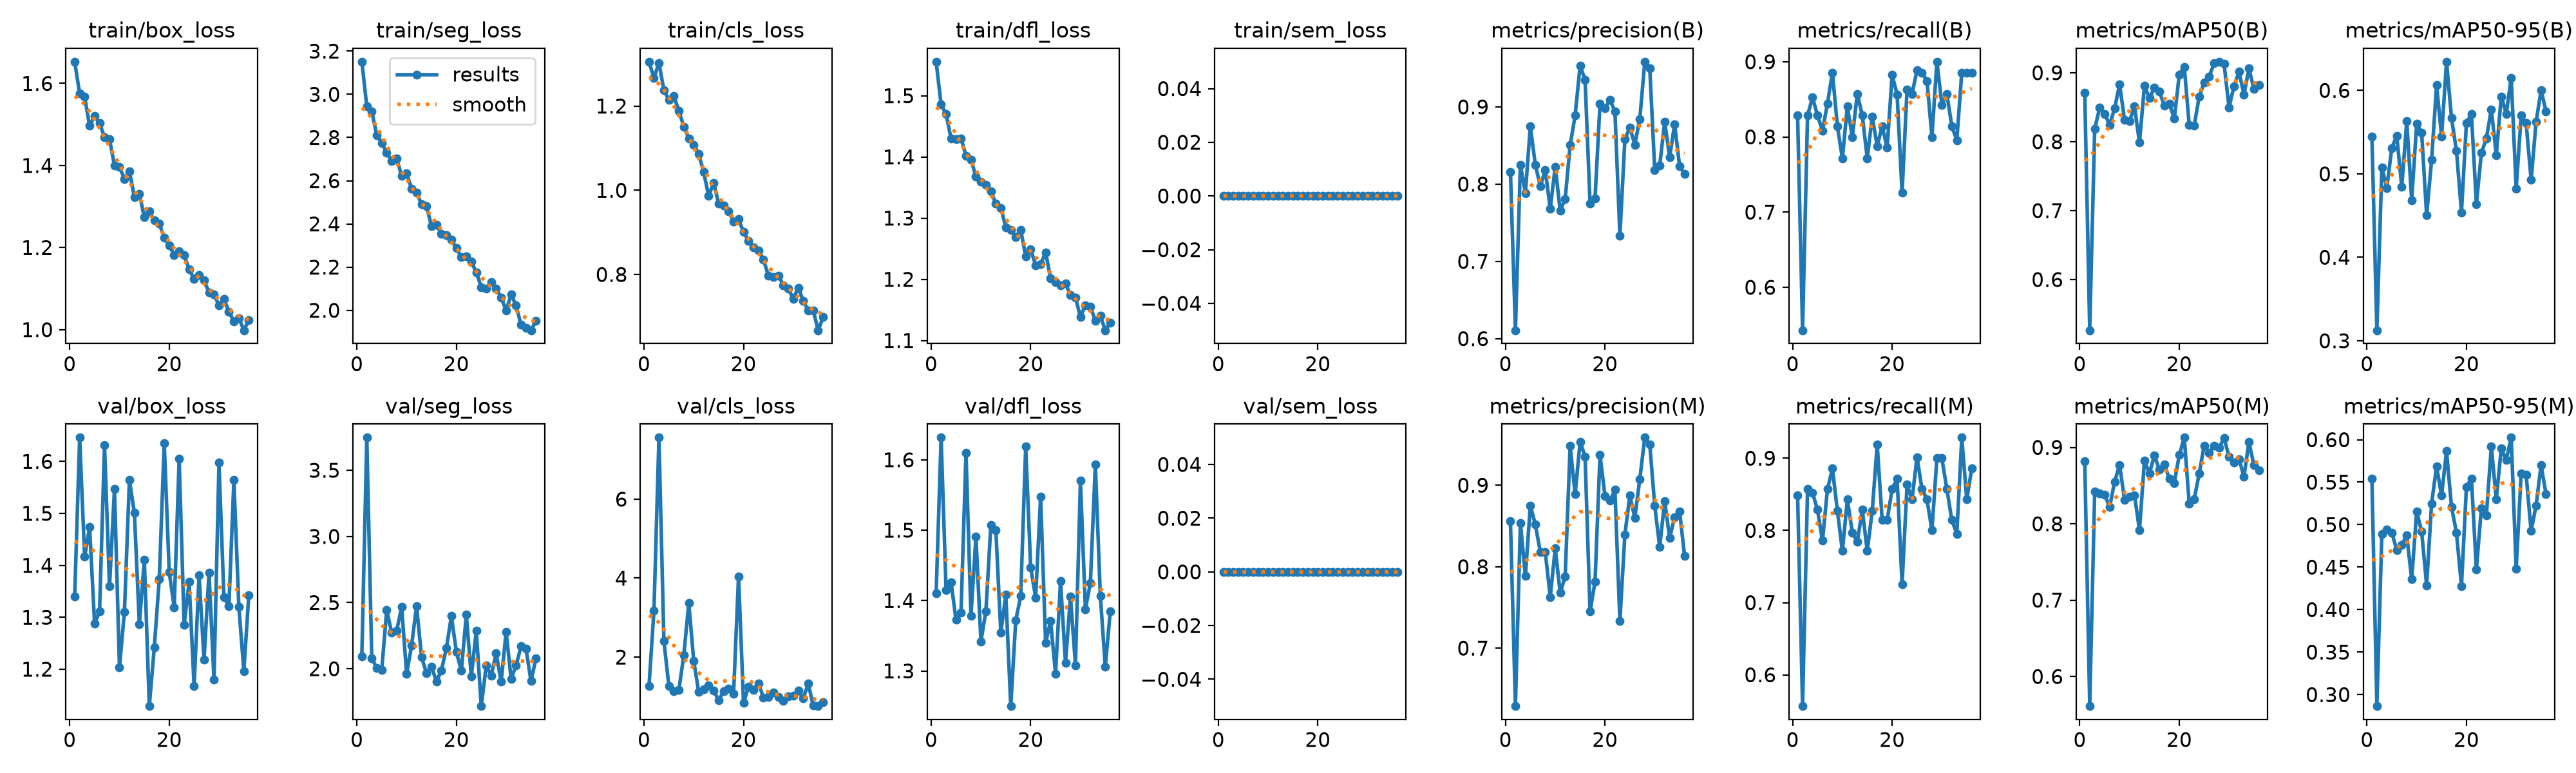

Source data for this figure (header and first rows):
epoch, time, train/box_loss, train/seg_loss, train/cls_loss, train/dfl_loss, train/sem_loss, metrics/precision(B), metrics/recall(B), metrics/mAP50(B), metrics/mAP50-95(B), metrics/precision(M), metrics/recall(M), metrics/mAP50(M), metrics/mAP50-95(M), val/box_loss, val/seg_loss, val/cls_loss, val/dfl_loss, val/sem_loss, lr/pg0, lr/pg1, lr/pg2
1, 34.33, 1.653, 3.151, 1.305, 1.556, 0, 0.816, 0.8286, 0.8712, 0.5448, 0.8559, 0.8486, 0.8821, 0.5545, 1.34, 2.095, 1.263, 1.41, 0, 0.0006561, 0.0006561, 0.0006561
2, 70.22, 1.575, 2.945, 1.267, 1.485, 0, 0.6108, 0.5429, 0.5264, 0.3125, 0.6288, 0.5566, 0.5613, 0.2864, 1.646, 3.747, 3.174, 1.632, 0, 0.00131, 0.00131, 0.00131
3, 106.2, 1.568, 2.921, 1.302, 1.47, 0, 0.8251, 0.8286, 0.8185, 0.5074, 0.8536, 0.8571, 0.8426, 0.4893, 1.416, 2.077, 7.56, 1.415, 0, 0.00195, 0.00195, 0.00195
4, 142.3, 1.497, 2.811, 1.238, 1.43, 0, 0.7885, 0.8524, 0.8491, 0.4832, 0.7885, 0.8524, 0.8394, 0.4944, 1.473, 2.007, 2.406, 1.426, 0, 0.001941, 0.001941, 0.001941
5, 177.3, 1.52, 2.775, 1.215, 1.429, 0, 0.8751, 0.8286, 0.84, 0.5311, 0.8751, 0.8286, 0.8382, 0.4907, 1.288, 1.992, 1.263, 1.372, 0, 0.001921, 0.001921, 0.001921
6, 212.6, 1.503, 2.73, 1.224, 1.43, 0, 0.825, 0.8083, 0.8245, 0.5456, 0.8517, 0.7857, 0.8217, 0.4699, 1.311, 2.442, 1.137, 1.382, 0, 0.001901, 0.001901, 0.001901
7, 248.5, 1.469, 2.692, 1.189, 1.402, 0, 0.7976, 0.8444, 0.8481, 0.4841, 0.8182, 0.8571, 0.855, 0.4764, 1.631, 2.272, 1.165, 1.61, 0, 0.001881, 0.001881, 0.001881
8, 283.9, 1.464, 2.703, 1.151, 1.396, 0, 0.8178, 0.8857, 0.8831, 0.563, 0.8178, 0.8857, 0.8769, 0.4872, 1.359, 2.286, 2.048, 1.378, 0, 0.001861, 0.001861, 0.001861
9, 317.4, 1.4, 2.622, 1.123, 1.368, 0, 0.7682, 0.8143, 0.8315, 0.4685, 0.7629, 0.8273, 0.8316, 0.4357, 1.548, 2.468, 3.369, 1.491, 0, 0.001842, 0.001842, 0.001842
10, 351.4, 1.396, 2.634, 1.108, 1.36, 0, 0.8225, 0.7714, 0.8299, 0.5604, 0.8225, 0.7714, 0.8355, 0.5157, 1.203, 1.962, 1.896, 1.342, 0, 0.001822, 0.001822, 0.001822
11, 384.4, 1.368, 2.563, 1.086, 1.355, 0, 0.7658, 0.8406, 0.8513, 0.5494, 0.7678, 0.8429, 0.8375, 0.4916, 1.311, 2.174, 1.114, 1.385, 0, 0.001802, 0.001802, 0.001802
12, 417.9, 1.386, 2.545, 1.043, 1.344, 0, 0.7809, 0.8, 0.7987, 0.4504, 0.7881, 0.7971, 0.7915, 0.4286, 1.564, 2.475, 1.183, 1.507, 0, 0.001782, 0.001782, 0.001782
13, 450.9, 1.323, 2.491, 0.9862, 1.324, 0, 0.8504, 0.8571, 0.8813, 0.5165, 0.9482, 0.7843, 0.8825, 0.5249, 1.501, 2.089, 1.288, 1.5, 0, 0.001762, 0.001762, 0.001762
14, 476, 1.331, 2.483, 1.018, 1.317, 0, 0.8888, 0.8286, 0.863, 0.6063, 0.8888, 0.8286, 0.866, 0.5685, 1.287, 1.966, 1.151, 1.354, 0, 0.001743, 0.001743, 0.001743
15, 500.7, 1.274, 2.389, 0.9683, 1.285, 0, 0.9532, 0.7714, 0.8784, 0.545, 0.9532, 0.7714, 0.8896, 0.5343, 1.411, 2.014, 0.9071, 1.408, 0, 0.001723, 0.001723, 0.001723
16, 525.3, 1.288, 2.395, 0.9633, 1.281, 0, 0.9354, 0.8269, 0.8726, 0.6343, 0.9354, 0.8269, 0.8706, 0.5865, 1.129, 1.905, 1.136, 1.25, 0, 0.001703, 0.001703, 0.001703
17, 550.2, 1.267, 2.353, 0.9496, 1.269, 0, 0.7751, 0.7878, 0.8524, 0.567, 0.7451, 0.9188, 0.8776, 0.521, 1.242, 1.988, 1.199, 1.372, 0, 0.001683, 0.001683, 0.001683
18, 574.8, 1.258, 2.349, 0.9263, 1.281, 0, 0.7813, 0.8143, 0.855, 0.5273, 0.7813, 0.8143, 0.8593, 0.4902, 1.373, 2.156, 1.079, 1.406, 0, 0.001663, 0.001663, 0.001663
19, 599.7, 1.224, 2.328, 0.9311, 1.238, 0, 0.9039, 0.7857, 0.8332, 0.4539, 0.9371, 0.8143, 0.8536, 0.4275, 1.636, 2.398, 4.043, 1.619, 0, 0.001644, 0.001644, 0.001644
20, 624.6, 1.205, 2.287, 0.9012, 1.249, 0, 0.8982, 0.8824, 0.8972, 0.5608, 0.887, 0.8571, 0.89, 0.5446, 1.388, 2.128, 0.8385, 1.447, 0, 0.001624, 0.001624, 0.001624
21, 649.5, 1.182, 2.247, 0.8797, 1.223, 0, 0.909, 0.8565, 0.9088, 0.5718, 0.8809, 0.8714, 0.9128, 0.5543, 1.319, 1.985, 1.251, 1.404, 0, 0.001604, 0.001604, 0.001604
22, 674.5, 1.191, 2.249, 0.8644, 1.225, 0, 0.8943, 0.7256, 0.8243, 0.4637, 0.8943, 0.7256, 0.8263, 0.4473, 1.605, 2.409, 1.174, 1.548, 0, 0.001584, 0.001584, 0.001584
23, 699.5, 1.181, 2.225, 0.8567, 1.244, 0, 0.7331, 0.8634, 0.8234, 0.5251, 0.7331, 0.8634, 0.8323, 0.5191, 1.285, 1.94, 1.34, 1.34, 0, 0.001564, 0.001564, 0.001564
24, 724.2, 1.148, 2.177, 0.8353, 1.202, 0, 0.858, 0.8571, 0.8653, 0.5421, 0.8393, 0.8429, 0.8655, 0.5106, 1.368, 2.288, 0.9738, 1.371, 0, 0.001545, 0.001545, 0.001545
25, 754, 1.123, 2.108, 0.7976, 1.195, 0, 0.8736, 0.8887, 0.8858, 0.5774, 0.8875, 0.9015, 0.9024, 0.5918, 1.167, 1.718, 0.9843, 1.296, 0, 0.001525, 0.001525, 0.001525
26, 787.4, 1.132, 2.102, 0.7945, 1.19, 0, 0.8511, 0.8857, 0.8943, 0.5225, 0.8599, 0.8571, 0.8931, 0.5298, 1.381, 2.023, 1.098, 1.427, 0, 0.001505, 0.001505, 0.001505
27, 821.1, 1.12, 2.129, 0.7979, 1.193, 0, 0.8844, 0.8746, 0.9135, 0.5928, 0.9077, 0.843, 0.902, 0.5896, 1.218, 1.948, 0.9932, 1.312, 0, 0.001485, 0.001485, 0.001485
28, 854.9, 1.091, 2.1, 0.7747, 1.174, 0, 0.9585, 0.8, 0.916, 0.572, 0.9585, 0.8, 0.8993, 0.5762, 1.386, 2.118, 0.8845, 1.406, 0, 0.001465, 0.001465, 0.001465
29, 888.1, 1.086, 2.06, 0.7672, 1.17, 0, 0.9503, 0.9, 0.9127, 0.6152, 0.9503, 0.9, 0.9122, 0.6024, 1.18, 1.901, 1.005, 1.308, 0, 0.001446, 0.001446, 0.001446
30, 916.6, 1.059, 1.998, 0.7423, 1.139, 0, 0.8185, 0.8429, 0.8498, 0.482, 0.8748, 0.9, 0.8881, 0.4479, 1.598, 2.28, 1.021, 1.57, 0, 0.001426, 0.001426, 0.001426
31, 941.5, 1.074, 2.074, 0.7687, 1.158, 0, 0.824, 0.8571, 0.8805, 0.5699, 0.824, 0.8571, 0.8805, 0.5603, 1.338, 1.924, 1.146, 1.388, 0, 0.001406, 0.001406, 0.001406
32, 971.2, 1.044, 2.022, 0.7373, 1.155, 0, 0.8808, 0.8143, 0.9016, 0.5609, 0.8808, 0.8143, 0.8848, 0.5583, 1.322, 2.025, 0.957, 1.425, 0, 0.001386, 0.001386, 0.001386
33, 1005, 1.02, 1.933, 0.7147, 1.133, 0, 0.835, 0.7954, 0.8683, 0.4926, 0.835, 0.7954, 0.8617, 0.4924, 1.564, 2.169, 1.328, 1.594, 0, 0.001366, 0.001366, 0.001366
34, 1039, 1.028, 1.917, 0.7149, 1.14, 0, 0.8776, 0.8857, 0.906, 0.5621, 0.861, 0.9286, 0.907, 0.5226, 1.32, 2.151, 0.7786, 1.407, 0, 0.001347, 0.001347, 0.001347
35, 1072, 0.9986, 1.908, 0.6676, 1.117, 0, 0.823, 0.8857, 0.8766, 0.6001, 0.8677, 0.8431, 0.8767, 0.5699, 1.197, 1.907, 0.7587, 1.306, 0, 0.001327, 0.001327, 0.001327
36, 1105, 1.023, 1.95, 0.6986, 1.129, 0, 0.8133, 0.8857, 0.8823, 0.5751, 0.8133, 0.8857, 0.8699, 0.5359, 1.343, 2.08, 0.8626, 1.385, 0, 0.001307, 0.001307, 0.001307
